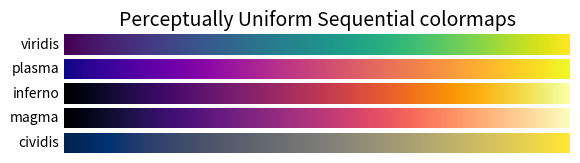
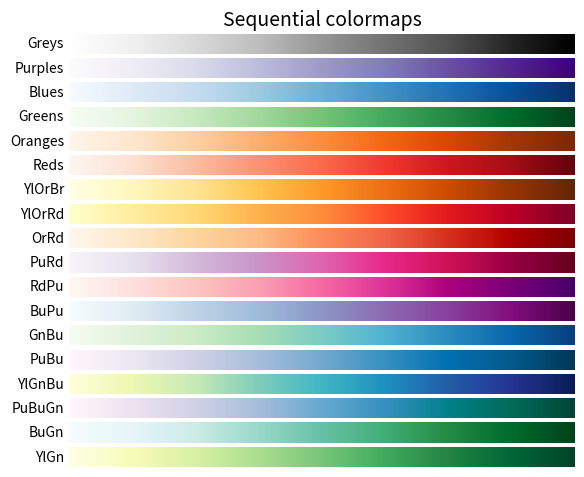
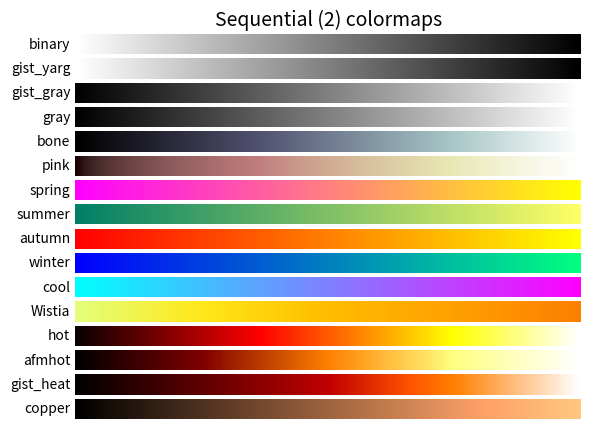
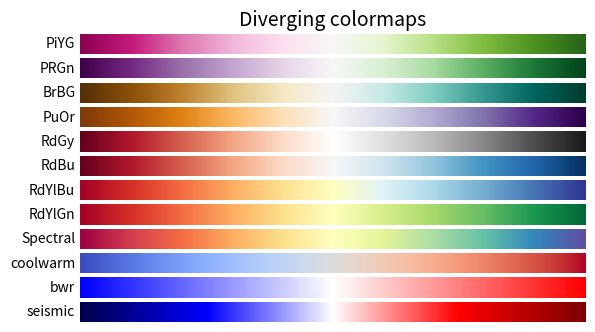
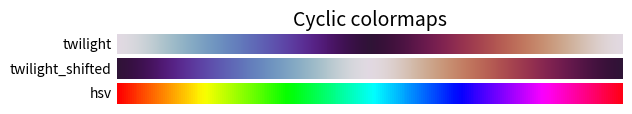
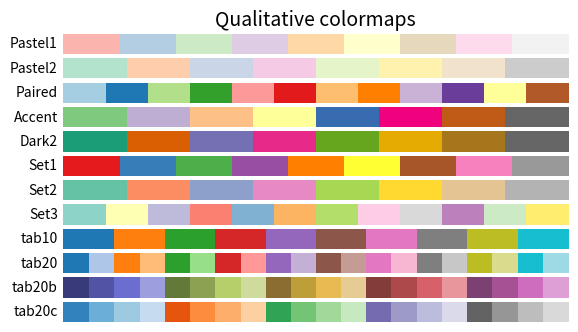
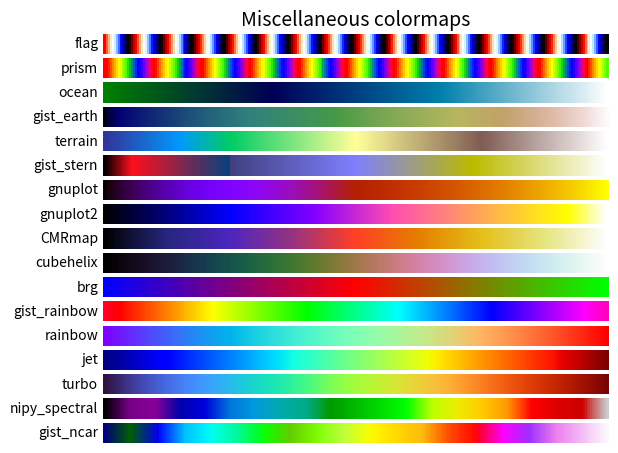

Source code (Python) for these figures, in order:
import numpy as np
import matplotlib.pyplot as plt

cmaps = [('Perceptually Uniform Sequential', [
            'viridis', 'plasma', 'inferno', 'magma', 'cividis']),
         ('Sequential', [
            'Greys', 'Purples', 'Blues', 'Greens', 'Oranges', 'Reds',
            'YlOrBr', 'YlOrRd', 'OrRd', 'PuRd', 'RdPu', 'BuPu',
            'GnBu', 'PuBu', 'YlGnBu', 'PuBuGn', 'BuGn', 'YlGn']),
         ('Sequential (2)', [
            'binary', 'gist_yarg', 'gist_gray', 'gray', 'bone', 'pink',
            'spring', 'summer', 'autumn', 'winter', 'cool', 'Wistia',
            'hot', 'afmhot', 'gist_heat', 'copper']),
         ('Diverging', [
            'PiYG', 'PRGn', 'BrBG', 'PuOr', 'RdGy', 'RdBu',
            'RdYlBu', 'RdYlGn', 'Spectral', 'coolwarm', 'bwr', 'seismic']),
         ('Cyclic', ['twilight', 'twilight_shifted', 'hsv']),
         ('Qualitative', [
            'Pastel1', 'Pastel2', 'Paired', 'Accent',
            'Dark2', 'Set1', 'Set2', 'Set3',
            'tab10', 'tab20', 'tab20b', 'tab20c']),
         ('Miscellaneous', [
            'flag', 'prism', 'ocean', 'gist_earth', 'terrain', 'gist_stern',
            'gnuplot', 'gnuplot2', 'CMRmap', 'cubehelix', 'brg',
            'gist_rainbow', 'rainbow', 'jet', 'turbo', 'nipy_spectral',
            'gist_ncar'])]

gradient = np.linspace(0, 1, 256)
gradient = np.vstack((gradient, gradient))


def plot_color_gradients(cmap_category, cmap_list):
    # Create figure and adjust figure height to number of colormaps
    nrows = len(cmap_list)
    figh = 0.35 + 0.15 + (nrows + (nrows-1)*0.1)*0.22
    fig, axs = plt.subplots(nrows=nrows, figsize=(6.4, figh))
    fig.subplots_adjust(top=1-.35/figh, bottom=.15/figh, left=0.2, right=0.99)

    axs[0].set_title(f"{cmap_category} colormaps", fontsize=14)

    for ax, cmap_name in zip(axs, cmap_list):
        ax.imshow(gradient, aspect='auto', cmap=cmap_name)
        ax.text(-.01, .5, cmap_name, va='center', ha='right', fontsize=10,
                transform=ax.transAxes)

    # Turn off *all* ticks & spines, not just the ones with colormaps.
    for ax in axs:
        ax.set_axis_off()


for cmap_category, cmap_list in cmaps:
    plot_color_gradients(cmap_category, cmap_list)

